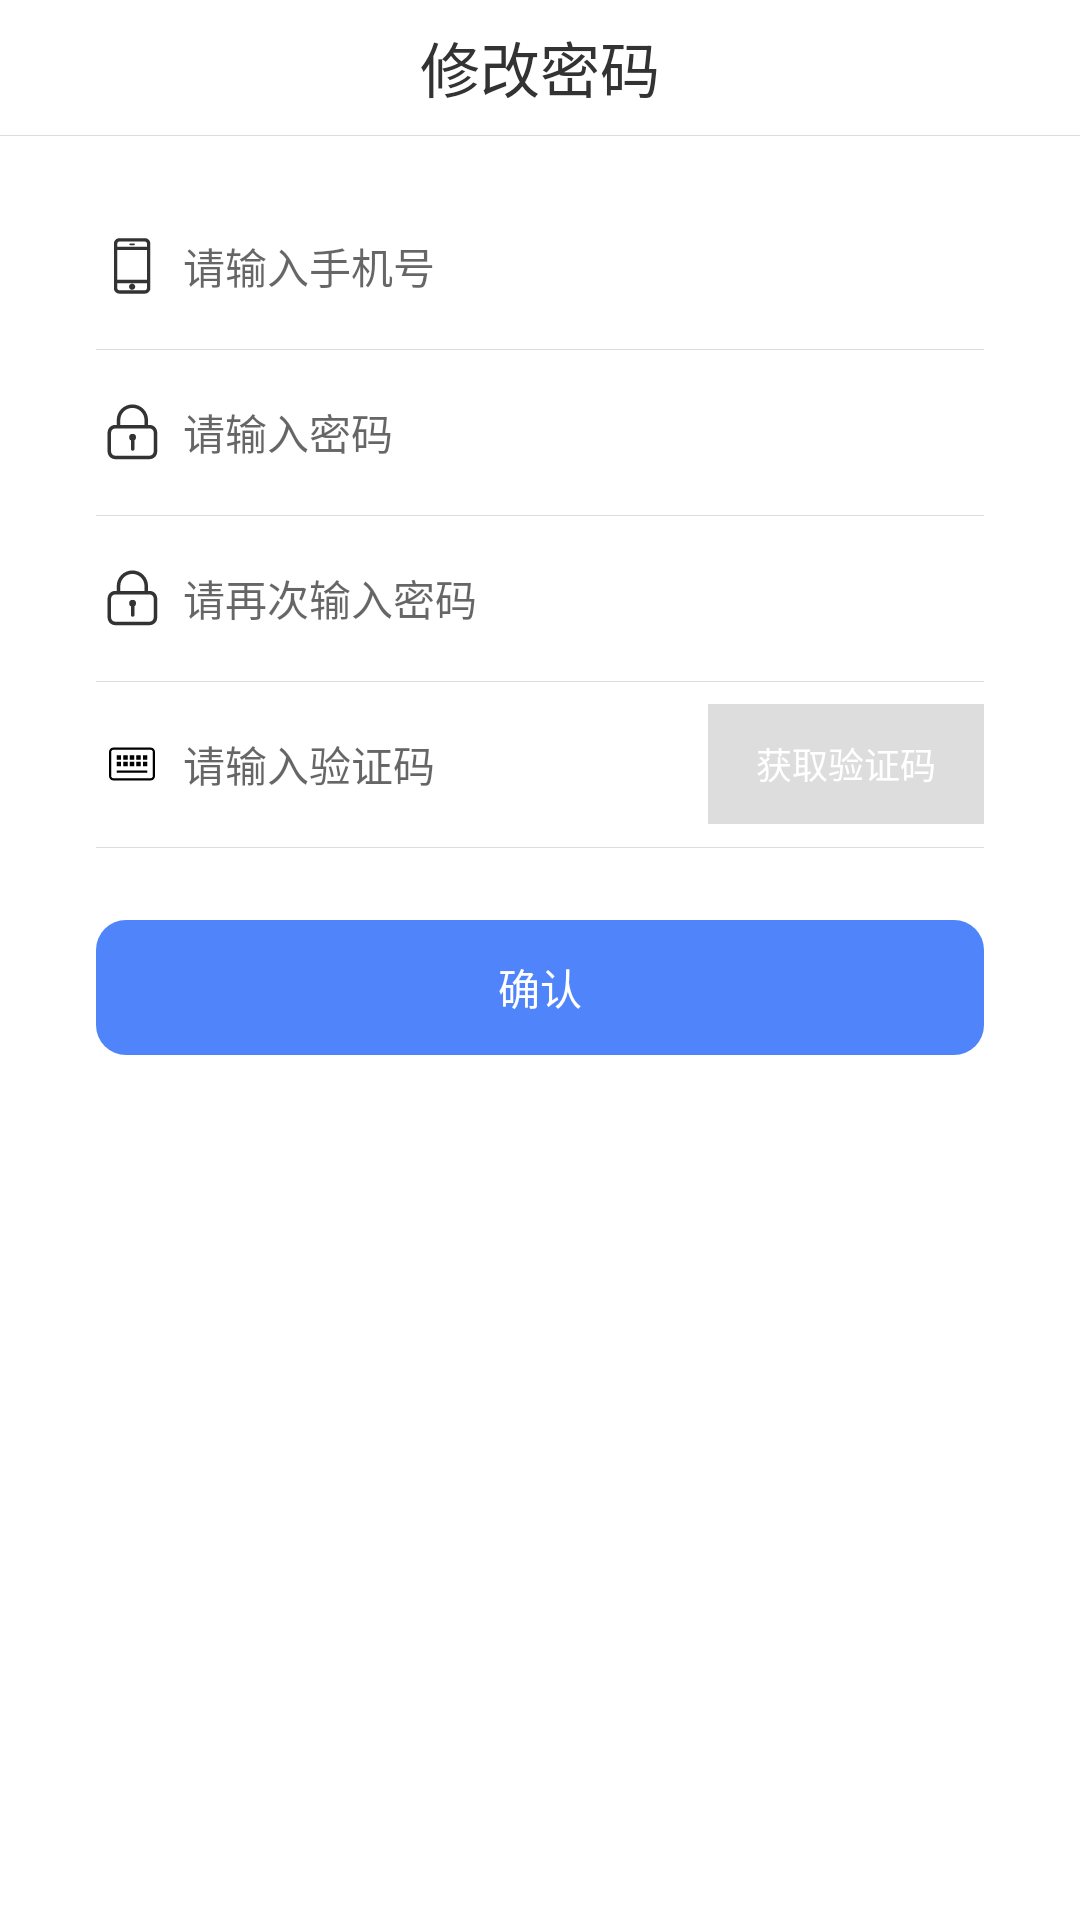

This screen was rendered from an Android layout file. Write that file and the resources it references.
<!-- AndroidManifest.xml: application theme AppTheme -->
<!-- res/layout/activity_changepsd.xml -->
<?xml version="1.0" encoding="utf-8"?>

<LinearLayout xmlns:android="http://schemas.android.com/apk/res/android"
    android:layout_width="match_parent"
    android:layout_height="match_parent"
    xmlns:app="http://schemas.android.com/apk/res-auto"
    android:orientation="vertical"
    android:fitsSystemWindows="true"
    android:background="@color/white">

    <android.support.v7.widget.Toolbar
        android:id="@+id/toolbar"
        android:layout_width="match_parent"
        android:layout_height="@dimen/defautl_navigationbar_size"
        app:contentInsetStart="0dp"
        app:title=""
        app:navigationIcon="@drawable/icon_back_black">

    <TextView
        android:layout_width="wrap_content"
        android:layout_height="wrap_content"
        android:text="@string/change_psd"
        android:textColor="@color/black_333"
        android:layout_gravity="center"
        android:textSize="20sp"/>
    </android.support.v7.widget.Toolbar>
    <include layout="@layout/line"/>
    <LinearLayout
        android:layout_width="match_parent"
        android:layout_height="match_parent"
        android:orientation="vertical"
        android:paddingHorizontal="@dimen/activity_horizontal_margin">
        <LinearLayout
            style="@style/LinearLayout_style"
            android:layout_marginTop="16dp"
            android:gravity="center_vertical"
            android:orientation="horizontal">
            <ImageView
                android:layout_width="24dp"
                android:layout_height="24dp"
                android:scaleType="centerInside"
                android:src="@drawable/icon_phone_black" />
            <TextView
                android:id="@+id/tv_phone"
                android:layout_width="match_parent"
                android:layout_height="35dp"
                android:layout_marginVertical="5dp"
                android:gravity="center_vertical"
                android:paddingHorizontal="5dp"
                android:textColor="@color/black_333"
                android:textSize="14sp"
                android:hint="@string/please_input_phone"
                android:background="@null"/>
        </LinearLayout>
        <include layout="@layout/line"
            android:layout_marginHorizontal="@dimen/activity_horizontal_margin"
            android:layout_width="match_parent"
            android:layout_height="1px"/>
        <LinearLayout
            style="@style/LinearLayout_style"
            android:gravity="center_vertical"
            android:orientation="horizontal">
            <ImageView
                android:layout_width="24dp"
                android:layout_height="24dp"
                android:scaleType="centerInside"
                android:src="@drawable/icon_psd_black" />
            <EditText
                android:id="@+id/et_psd"
                android:layout_width="match_parent"
                android:layout_height="35dp"
                android:layout_marginVertical="5dp"
                android:gravity="center_vertical"
                android:paddingHorizontal="5dp"
                android:textColor="@color/black_333"
                android:textSize="14sp"
                android:inputType="textPassword"
                android:maxLength="11"
                android:hint="@string/please_input_psd"
                android:background="@null"/>
        </LinearLayout>
        <include layout="@layout/line"
            android:layout_marginHorizontal="@dimen/activity_horizontal_margin"
            android:layout_width="match_parent"
            android:layout_height="1px"/>
        <LinearLayout
            style="@style/LinearLayout_style"
            android:gravity="center_vertical"
            android:orientation="horizontal">
            <ImageView
                android:layout_width="24dp"
                android:layout_height="24dp"
                android:scaleType="centerInside"
                android:src="@drawable/icon_psd_black" />
            <EditText
                android:id="@+id/et_psd_again"
                android:layout_width="match_parent"
                android:layout_height="35dp"
                android:layout_marginVertical="5dp"
                android:gravity="center_vertical"
                android:paddingHorizontal="5dp"
                android:textColor="@color/black_333"
                android:textSize="14sp"
                android:inputType="textPassword"
                android:maxLength="11"
                android:hint="@string/please_input_psd_again"
                android:background="@null"/>
        </LinearLayout>
        <include layout="@layout/line"
            android:layout_marginHorizontal="@dimen/activity_horizontal_margin"
            android:layout_width="match_parent"
            android:layout_height="1px"/>
        <LinearLayout
            style="@style/LinearLayout_style"
            android:gravity="center_vertical"
            android:orientation="horizontal">

            <ImageView
                android:layout_width="24dp"
                android:layout_height="24dp"
                android:scaleType="centerInside"
                android:src="@drawable/icon_keyboard_black" />

            <EditText
                android:id="@+id/et_authcode"
                android:layout_width="0dp"
                android:layout_weight="1"
                android:layout_height="35dp"
                android:layout_marginVertical="5dp"
                android:gravity="center_vertical"
                android:paddingHorizontal="5dp"
                android:textColor="@color/black_333"
                android:textSize="14sp"
                android:text=""
                android:inputType="textEmailAddress"
                android:hint="@string/please_input_authcode"
                android:background="@null"/>
            <TextView
                android:id="@+id/tv_authcode"
                style="@style/btn_style"
                android:layout_margin="0dp"
                android:layout_width="wrap_content"
                android:layout_height="40dp"
                android:text="@string/get_authcode"
                android:textSize="12sp"
                android:enabled="false"
                android:background="@drawable/authcode_shape"
                android:paddingHorizontal="@dimen/activity_horizontal_margin"
                android:textColor="@color/authcode_color" />

        </LinearLayout>
        <include layout="@layout/line"
            android:layout_marginHorizontal="@dimen/activity_horizontal_margin"
            android:layout_width="match_parent"
            android:layout_height="1px"/>

        <TextView
            android:id="@+id/tv_confirm"
            style="@style/LinearLayout_btn_style"
            android:layout_width="match_parent"
            android:layout_marginHorizontal="@dimen/activity_horizontal_margin"
            android:layout_marginTop="24dp"
            android:text="@string/confirm"
            android:textColor="@color/white" />
    </LinearLayout>

</LinearLayout>
<!-- res/layout/line.xml (included above) -->
<?xml version="1.0" encoding="utf-8"?>

<View android:layout_width="match_parent"
    android:layout_height="1px"
    android:background="@color/line"
    xmlns:android="http://schemas.android.com/apk/res/android" />
<!-- resources referenced by this layout -->
<resources>
  <color name="black_333">#333</color>
  <color name="line">#22000000</color>
  <color name="white">#fff</color>
  <dimen name="activity_horizontal_margin">16dp</dimen>
  <dimen name="defautl_navigationbar_size">45dp</dimen>
  <!-- drawable authcode_shape (drawable) -->
  <?xml version="1.0" encoding="utf-8"?>
  
  <selector xmlns:android="http://schemas.android.com/apk/res/android">
  <item android:state_enabled="false">
      <shape android:shape="rectangle">
          <solid android:color="@color/line"/>
      </shape>
  </item>
      <item android:state_enabled="true">
          <shape android:shape="rectangle">
              <solid android:color="@color/btn_blue"/>
          </shape>
      </item>
  </selector>
  <!-- drawable icon_keyboard_black: png bitmap (drawable-hdpi, 333 bytes) -->
  <!-- drawable icon_phone_black: png bitmap (drawable-hdpi, 412 bytes) -->
  <!-- drawable icon_psd_black: png bitmap (drawable-hdpi, 613 bytes) -->
  <string name="change_psd">修改密码</string>
  <string name="confirm">确认</string>
  <string name="get_authcode">获取验证码</string>
  <string name="please_input_authcode">请输入验证码</string>
  <string name="please_input_phone">请输入手机号</string>
  <string name="please_input_psd">请输入密码</string>
  <string name="please_input_psd_again">请再次输入密码</string>
  <style name="LinearLayout_btn_style">
          <item name="android:layout_width">wrap_content</item>
          <item name="android:layout_height">45dp</item>
          <item name="android:background">@drawable/default_btn_shape</item>
          <item name="android:gravity">center</item>
          <item name="android:textSize">14sp</item>
          <item name="android:textColor">@color/white</item>
      </style>
  <style name="LinearLayout_style">
          <item name="android:layout_width">match_parent</item>
          <item name="android:layout_height">55dp</item>
          <item name="android:gravity">center_vertical</item>
          <item name="android:orientation">vertical</item>
          <item name="android:paddingLeft">@dimen/activity_horizontal_margin</item>
          <item name="android:paddingRight">@dimen/activity_horizontal_margin</item>
          <item name="android:background">@color/white</item>
      </style>
  <style name="btn_style">
          <item name="android:layout_width">match_parent</item>
          <item name="android:layout_height">45dp</item>
          <item name="android:layout_margin">30dp</item>
          <item name="android:background">@drawable/default_btn_shape</item>
          <item name="android:gravity">center</item>
          <item name="android:textSize">14sp</item>
          <item name="android:textColor">@color/white</item>
      </style>
  <style name="AppTheme" parent="Theme.AppCompat.Light.DarkActionBar">
          
          <item name="colorPrimary">@color/colorPrimary</item>
          <item name="colorPrimaryDark">@color/colorPrimaryDark</item>
          <item name="colorAccent">@color/btn_blue</item>
          <item name="windowNoTitle">true</item>
      </style>
  <color name="btn_blue">#FF5084FA</color>
  <!-- drawable default_btn_shape (drawable) -->
  <?xml version="1.0" encoding="utf-8"?>
  
  <selector xmlns:android="http://schemas.android.com/apk/res/android">
      <item android:state_pressed="false">
          <shape android:shape="rectangle">
              <corners android:radius="10dp"/>
              <solid android:color="@color/btn_blue"/>
          </shape>
      </item>
      <item android:state_pressed="true">
          <shape android:shape="rectangle">
              <solid android:color="@color/btn_blue_55"/>
              <corners android:radius="10dp"/>
          </shape>
      </item>
  </selector>
  <color name="colorPrimary">#3F51B5</color>
  <color name="colorPrimaryDark">#000000</color>
  <color name="btn_blue_55">#555084FA</color>
</resources>
